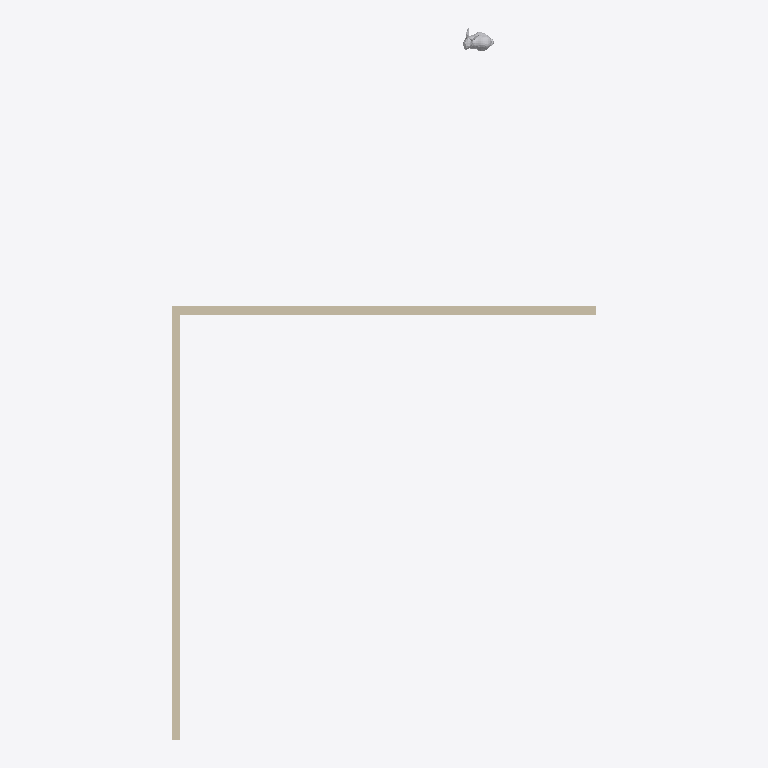
Plan cut of the same IFC building model at storey 'My Storey' (level 0.00 m, cut at 1.40 m), seen from above with north up, elements coloured by IFC class: 2 walls (beige), 1 other element (light grey). Cut surfaces are drawn darker.
Extent 5.0 m × 8.4 m × 3.0 m (x, y, z). Storeys (1): My Storey at 0.00 m. Elements (3): 2 IfcWall, 1 IfcFurniture.

HEADER;
FILE_DESCRIPTION(('ViewDefinition[DesignTransferView]'),'2;1');
FILE_NAME('snap.ifc','2026-04-28T11:17:26-03:00',(),(),'IfcOpenShell 0.0.0','Bonsai 0.8.6-alpha260415-29fe41e','Nobody');
FILE_SCHEMA(('IFC4'));
ENDSEC;
DATA;
#1=IFCPROJECT('0_wwi6gGz9iPW4qKouGP6L',$,'My Project',$,$,$,$,(#14,#26),#9);
#30=IFCSITE('3q97y5qv978PccYiHqvsaD',$,'My Site',$,$,#53,$,$,$,$,$,$,$,$);
#36=IFCBUILDING('0l2LfU1Jz9IekI6$oJ9I49',$,'My Building',$,$,#59,$,$,$,$,$,$);
#42=IFCBUILDINGSTOREY('2DYJHaYCT6guUOu9i9MdFC',$,'My Storey',$,$,#65,$,$,$,$);
#1222=IFCWALL('3fphKxC81BMwRc46o$1Cqj',$,'Wall_02',$,$,#1336,#1230,$,$);
#1249=IFCWALL('3rSTXfFcn4u9mBNbgk9MSB',$,'Wall_01',$,$,#1382,#1255,$,$);
#1486=IFCFURNITURE('1Sb706bhrENfbE9hKU48_S',$,'Furniture',$,$,#1512,#1495,$,$);
ENDSEC;
